Run: headless pygame with SDL's dummy video driver; simulated clock (each Clock.tick advances the game by its frame time, no real sleeping); random seed 0; keys injected as events and as key.get_pressed() state; no mouse input.
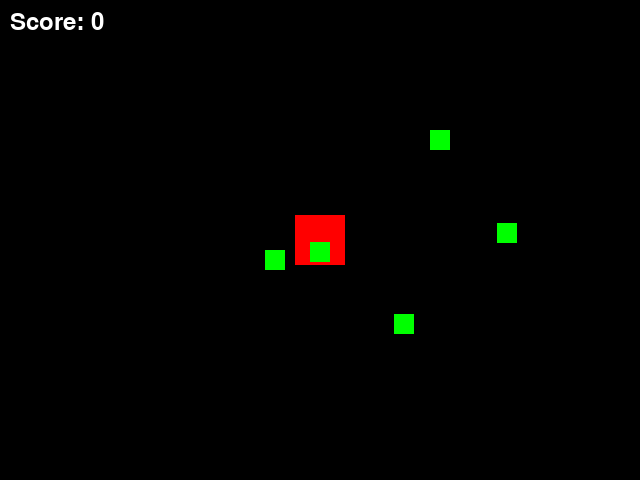
Frame 1 of 4 · flips 1–60 · no input
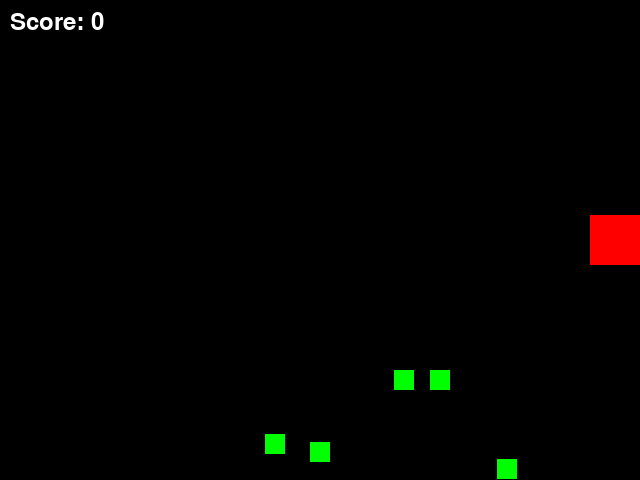
Frame 2 of 4 · flips 61–180 · tapped SPACE, RETURN · held RIGHT (→), D
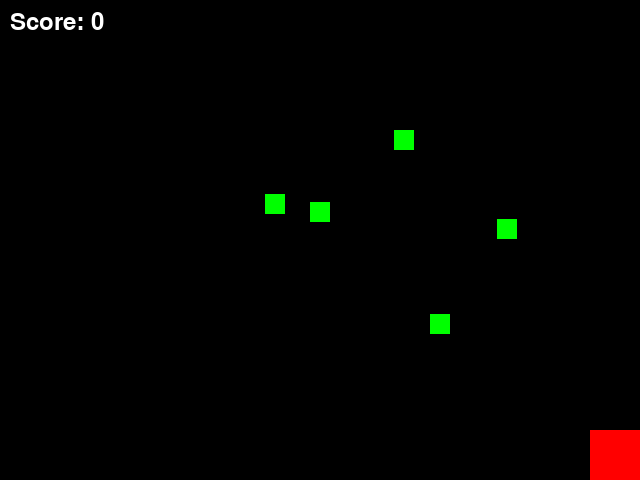
Frame 3 of 4 · flips 181–300 · held DOWN (↓), S
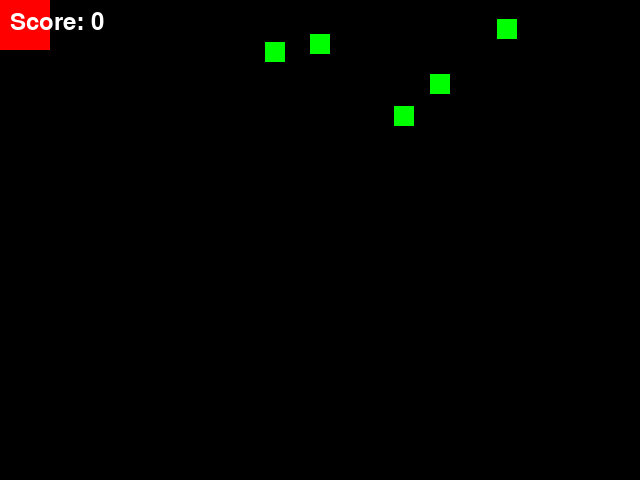
Frame 4 of 4 · flips 301–420 · held LEFT (←), A, UP (↑), W

The pygame program that drew these frames:

import pygame
import sys
import random

# Iniciar Pygame
pygame.init()

# Configuración de la ventana
width, height = 640, 480
screen = pygame.display.set_mode((width, height))
pygame.display.set_caption("Cuadrado asesino")

# Color del fondo
background_color = (0, 0, 0)

# tamaño y posición inicial del cuadrado
square_size = 50
x = width // 2 - square_size // 2
y = height // 2 - square_size // 2

# velocidad del cuadrado
speed = 5

# Creaación del láser para el juego
class Laser:
    def __init__(self, x, y):
        self.x = x
        self.y = y
        self.width = 5
        self.height = 20
        self.speed = 10

    def move(self):
        self.y -= self.speed

    def draw(self, screen):
        pygame.draw.rect(screen, (255, 255, 255), (self.x, self.y, self.width, self.height))

# Crear un espacio para los otros cubos
class Target:
    def __init__(self):
        self.x = random.randint(0, width - 20)
        self.y = random.randint(0, height // 2 - 20)
        self.width = 20
        self.height = 20
        self.speed = 2

    def move(self):
        self.y += self.speed
        if self.y > height - self.height or self.y < 0:
            self.speed *= -1

    def draw(self, screen):
        pygame.draw.rect(screen, (0, 255, 0), (self.x, self.y, self.width, self.height))

# Inicializar el puntaje y el marcador
score = 0

# Inicializar el laser
laser = None

# Inicializar los otros cubitos
targets = [Target() for _ in range(5)]

# bucle principal del juego
running = True
while running:
    for event in pygame.event.get():
        if event.type == pygame.QUIT:
            running = False
        
    # Detectar las teclas presionadas
    keys = pygame.key.get_pressed()
    if keys[pygame.K_UP]:
        y -= speed # Mueve el cuadrado hacia arriba
    if keys[pygame.K_DOWN]:
        y += speed # Mueve el cuadrado hacia abajo
    if keys[pygame.K_RIGHT]:
        x += speed # Mueve el cuadrado hacia la derecha
    if keys[pygame.K_LEFT]:
        x -= speed # Mueve el cuadrado hacia la izquierda
    
    # Comprobar si la tecla para disparar el láser está siendo presionada
    if keys[pygame.K_SPACE]:
        if laser is None:
            laser = Laser(x + square_size // 2, y + square_size)

    # Mover el laser
    if laser is not None:
        laser.move()

    # Mover los otros cuadrados
    for target in targets:
        target.move()

    # Comprobar si el disparo del láser fue acertado y así sumar un punto al tablero
    if laser is not None:
        for target in targets:
            if (laser.x >= target.x and laser.x <= target.x + target.width and
                laser.y >= target.y and laser.y <= target.y + target.height):
                score += 1
                targets.remove(target)
                targets.append(Target())
                laser = None
                break

    # Comprobar si el láser sale de la pantalla
    if laser is not None and laser.y < 0:
        laser = None

    # mantener el cuadrado en los límites de la pantalla
    if x < 0:
        x = 0
    elif x + square_size > width:
        x = width - square_size
    if y < 0:
        y = 0
    elif y + square_size > height:
        y = height - square_size

    # llenar el fondo, y dubujar el cuadrado, el laser, y los cuadraditos a los cuales se les va a disparar para sumar puntos al marcador
    screen.fill(background_color)
    pygame.draw.rect(screen, (255, 0, 0), (x, y, square_size, square_size))
    if laser is not None:
        laser.draw(screen)
    for target in targets:
        target.draw(screen)

    # mostrar el puntaje en el marcador
    font = pygame.font.Font(None, 36)
    text = font.render("Score: " + str(score), True, (255, 255, 255))
    screen.blit(text, (10, 10))

    # actualizar la pantalla
    pygame.display.flip()

    # Controlar la velocidad del bucle
    pygame.time.Clock().tick(60)

# salir de Pygame
pygame.quit()
sys.exit()
